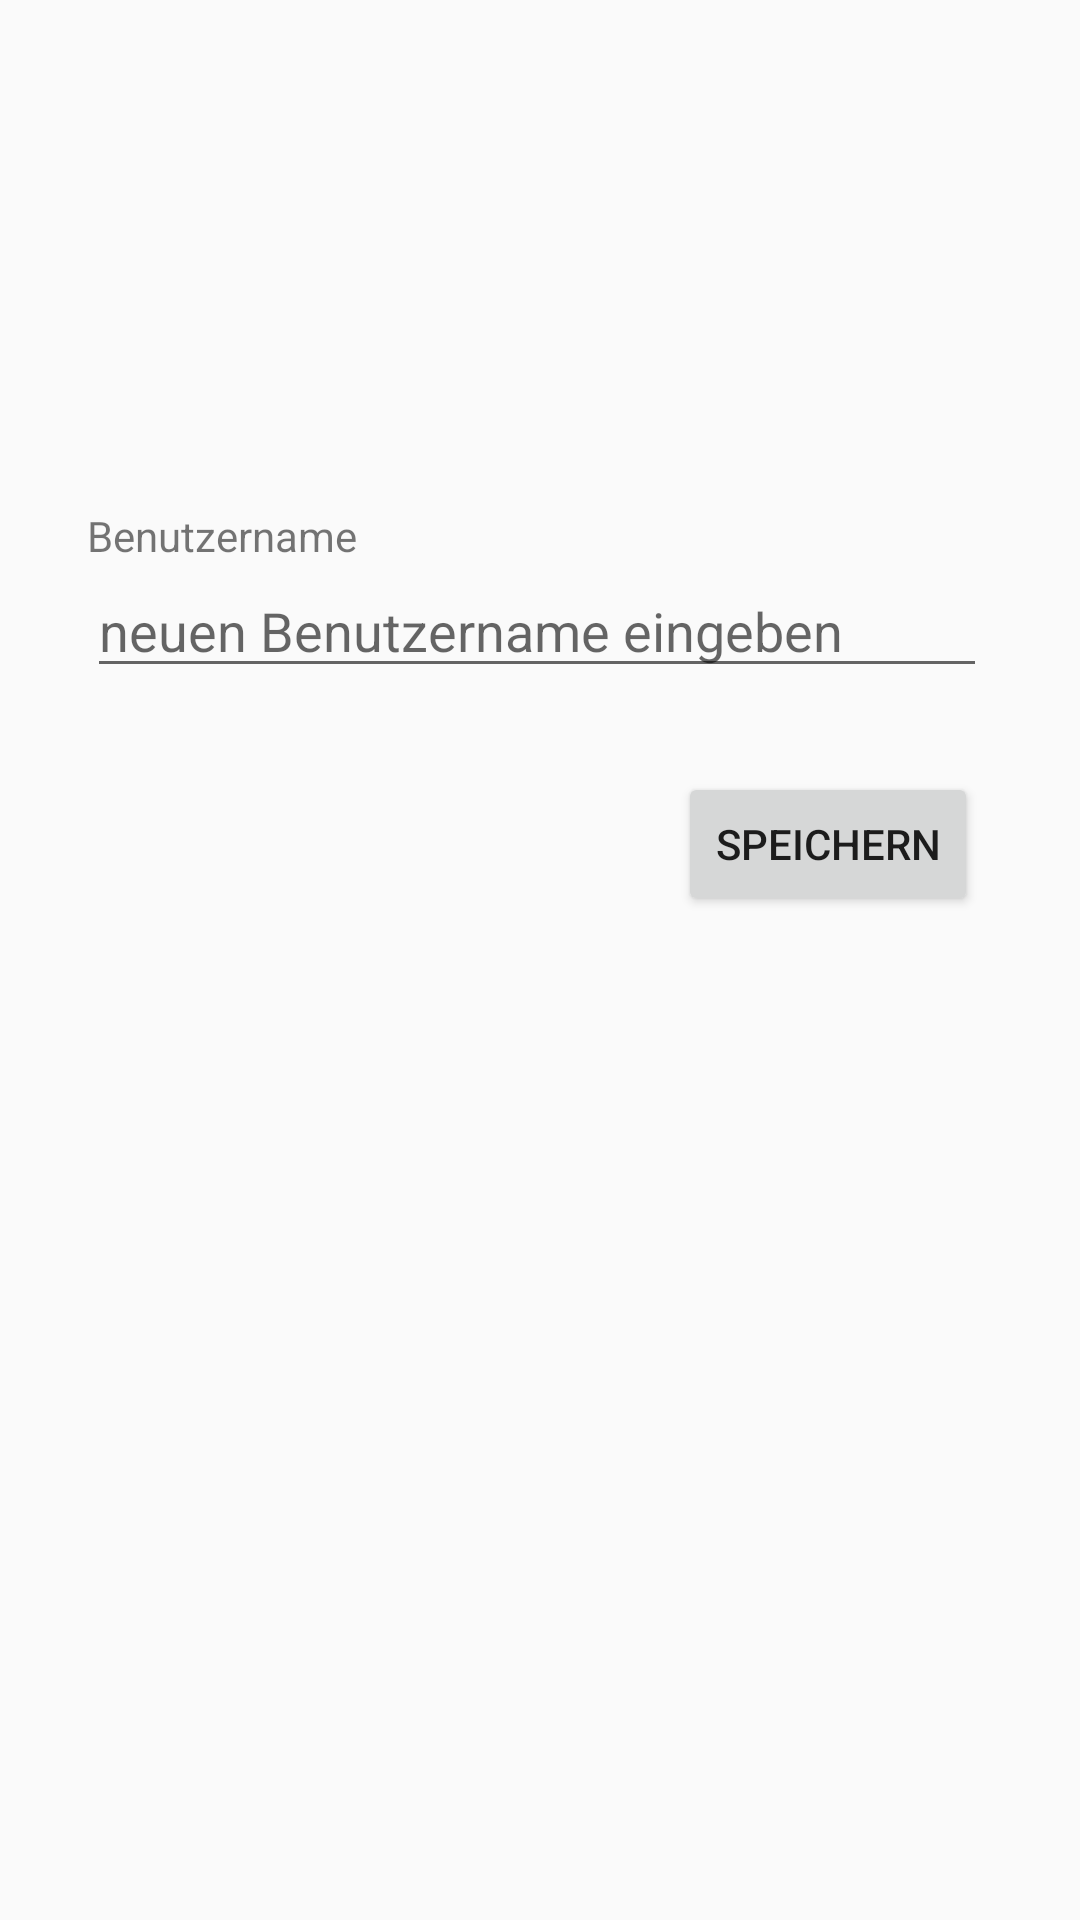

This screen was rendered from an Android layout file. Write that file and the resources it references.
<!-- AndroidManifest.xml: application theme AppTheme -->
<!-- res/layout/content_profil.xml -->
<?xml version="1.0" encoding="utf-8"?>
<RelativeLayout
    xmlns:android="http://schemas.android.com/apk/res/android"
    android:orientation="vertical"
    android:layout_width="match_parent"
    android:layout_height="match_parent">

    <ImageView
        android:layout_width="100dp"
        android:layout_height="100dp"
        android:id="@+id/ProfilePic"
        android:src="@android:drawable/sym_def_app_icon"
        android:layout_marginEnd="34dp"
        android:layout_alignParentTop="true"
        android:layout_alignParentEnd="true"
        android:layout_marginTop="69dp" />

    <TextView
        android:layout_width="wrap_content"
        android:layout_height="wrap_content"
        android:text="Benutzername"
        android:id="@+id/textView"
        android:layout_marginStart="29dp"
        android:layout_below="@+id/ProfilePic"
        android:layout_alignParentStart="true" />

    <EditText
        android:id="@+id/editText"
        android:layout_width="300dp"
        android:layout_height="wrap_content"
        android:hint="neuen Benutzername eingeben"
        android:layout_below="@+id/textView"
        android:layout_alignStart="@+id/textView" />

    <Button
        android:layout_width="wrap_content"
        android:layout_height="wrap_content"
        android:text="speichern"
        android:id="@+id/button"
        android:layout_marginTop="28dp"
        android:layout_below="@+id/editText"
        android:layout_alignEnd="@+id/ProfilePic"
        android:layout_alignStart="@+id/ProfilePic" />


</RelativeLayout>
<!-- resources referenced by this layout -->
<resources>
  <style name="AppTheme" parent="Theme.AppCompat.Light.DarkActionBar">
          
          <item name="colorPrimary">@color/colorPrimary</item>
          <item name="colorPrimaryDark">@color/colorPrimaryDark</item>
          <item name="colorAccent">@color/colorAccent</item>
      </style>
  <color name="colorPrimary">#f81f23</color>
  <color name="colorPrimaryDark">#4d4d4d</color>
  <color name="colorAccent">#000000</color>
</resources>
